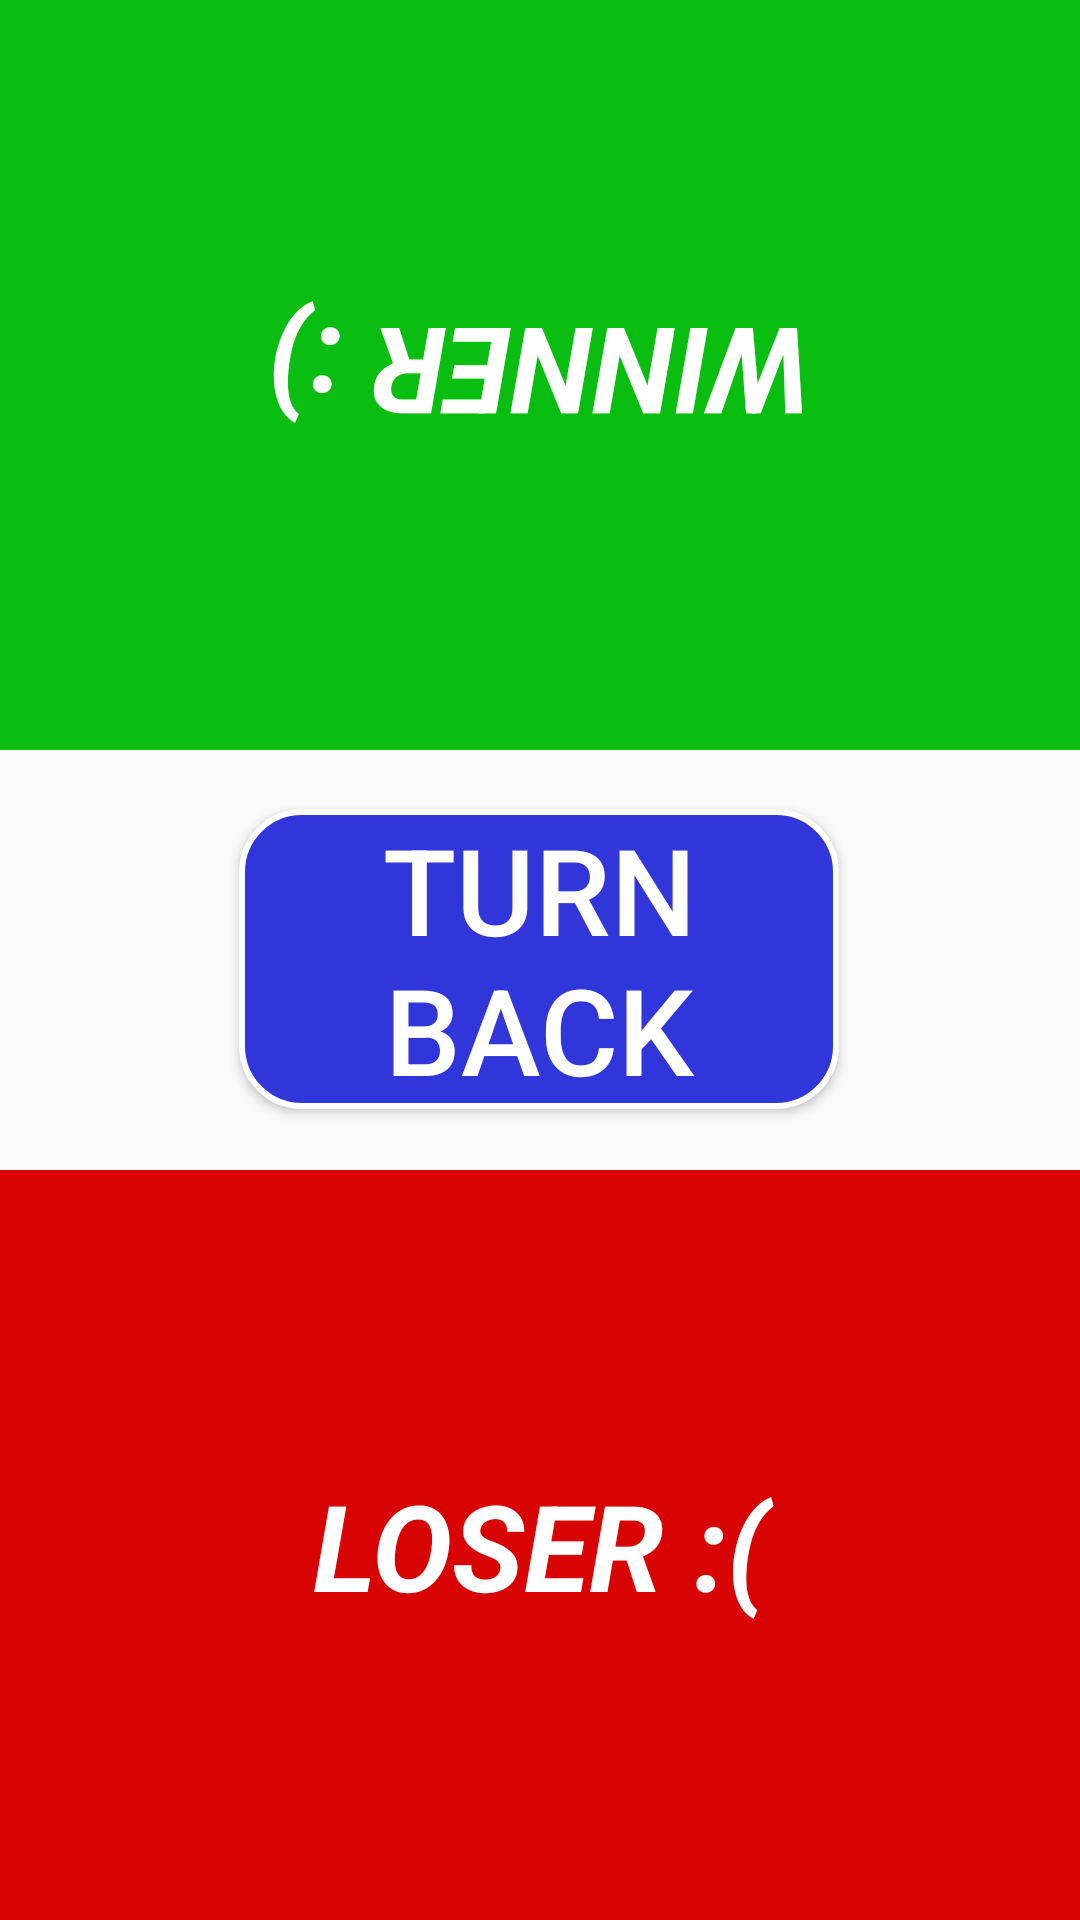

This screen was rendered from an Android layout file. Write that file and the resources it references.
<!-- AndroidManifest.xml: application theme AppTheme -->
<!-- res/layout/activity_k2.xml -->
<?xml version="1.0" encoding="utf-8"?>
<androidx.constraintlayout.widget.ConstraintLayout xmlns:android="http://schemas.android.com/apk/res/android"
    xmlns:app="http://schemas.android.com/apk/res-auto"
    xmlns:tools="http://schemas.android.com/tools"
    android:layout_width="match_parent"
    android:layout_height="match_parent"
    android:layout_gravity="center_horizontal"
    android:orientation="vertical">

    <TextView
        android:id="@+id/textView"
        android:layout_width="match_parent"
        android:layout_height="250dp"
        android:layout_gravity="top"
        android:background="@color/green"
        android:gravity="center"
        android:paddingHorizontal="15dp"
        android:rotation="180"
        android:text="@string/txt_kazandiniz"
        android:textColor="@color/white"
        android:textSize="40sp"
        android:textStyle="bold|italic"
        app:layout_constraintEnd_toEndOf="parent"
        app:layout_constraintStart_toStartOf="parent"
        app:layout_constraintTop_toTopOf="parent" />


    <Button

        android:id="@+id/btngeridon"
        android:layout_width="200dp"
        android:layout_height="100dp"
        android:layout_row="0"
        android:layout_column="0"
        android:layout_gravity="center_horizontal"
        android:background="@drawable/ripple_darkblue"
        android:gravity="center"
        android:onClick="onClick"
        android:paddingHorizontal="10dp"
        android:text="@string/btn_geridon"

        android:textColor="@color/white"
        android:textSize="40sp"
        app:layout_constraintBottom_toTopOf="@+id/textView2"
        app:layout_constraintEnd_toEndOf="parent"
        app:layout_constraintHorizontal_bias="0.497"
        app:layout_constraintStart_toStartOf="parent"
        app:layout_constraintTop_toBottomOf="@+id/textView"
        app:layout_constraintVertical_bias="0.492" />

    <TextView
        android:id="@+id/textView2"
        android:layout_width="match_parent"
        android:layout_height="250dp"
        android:layout_gravity="bottom"
        android:background="@color/red"
        android:gravity="center"
        android:paddingHorizontal="10dp"
        android:text="@string/txt_kaybettiniz"
        android:textColor="@color/white"
        android:textSize="40sp"
        android:textStyle="bold|italic"
        app:layout_constraintBottom_toBottomOf="parent"
        app:layout_constraintEnd_toEndOf="parent"
        app:layout_constraintStart_toStartOf="parent" />
</androidx.constraintlayout.widget.ConstraintLayout>
<!-- resources referenced by this layout -->
<resources>
  <color name="green">#09BD11</color>
  <color name="red">#D80404</color>
  <color name="white">#FFFFFF</color>
  <!-- drawable ripple_darkblue (drawable) -->
  <?xml version="1.0" encoding="utf-8"?>
  <ripple  xmlns:android="http://schemas.android.com/apk/res/android"
      xmlns:tools="http://schemas.android.com/tools"
      android:color="@color/white"
      tools:targetApi="lollipop">
  
  
      <item>
          <shape android:shape="rectangle">
              <stroke android:width="2dp" android:color="@color/white"/>
              <solid android:color="#3036da"/>
              <corners android:radius="20dp"/>
          </shape>
      </item>
  
  </ripple>
  <string name="btn_geridon">Turn back</string>
  <string name="txt_kaybettiniz">LOSER :(</string>
  <string name="txt_kazandiniz">WINNER :)</string>
  <style name="AppTheme" parent="Theme.AppCompat.Light.NoActionBar">
          
          <item name="colorPrimary">@color/colorPrimary</item>
          <item name="colorPrimaryDark">@color/colorPrimaryDark</item>
          <item name="colorAccent">@color/colorAccent</item>
          <item name="android:windowAnimationStyle">@style/CustomActivityAnimation</item>
      </style>
  <color name="colorPrimary">#000000</color>
  <color name="colorPrimaryDark">#000000</color>
  <color name="colorAccent">#FF0052</color>
  <style name="CustomActivityAnimation" parent="@android:style/Animation.Activity">
          <item name="android:activityOpenEnterAnimation">@anim/slide_in_right</item>
          <item name="android:activityOpenExitAnimation">@anim/slide_out_left</item>
          <item name="android:activityCloseEnterAnimation">@anim/slide_in_left</item>
          <item name="android:activityCloseExitAnimation">@anim/slide_out_right</item>
      </style>
</resources>
